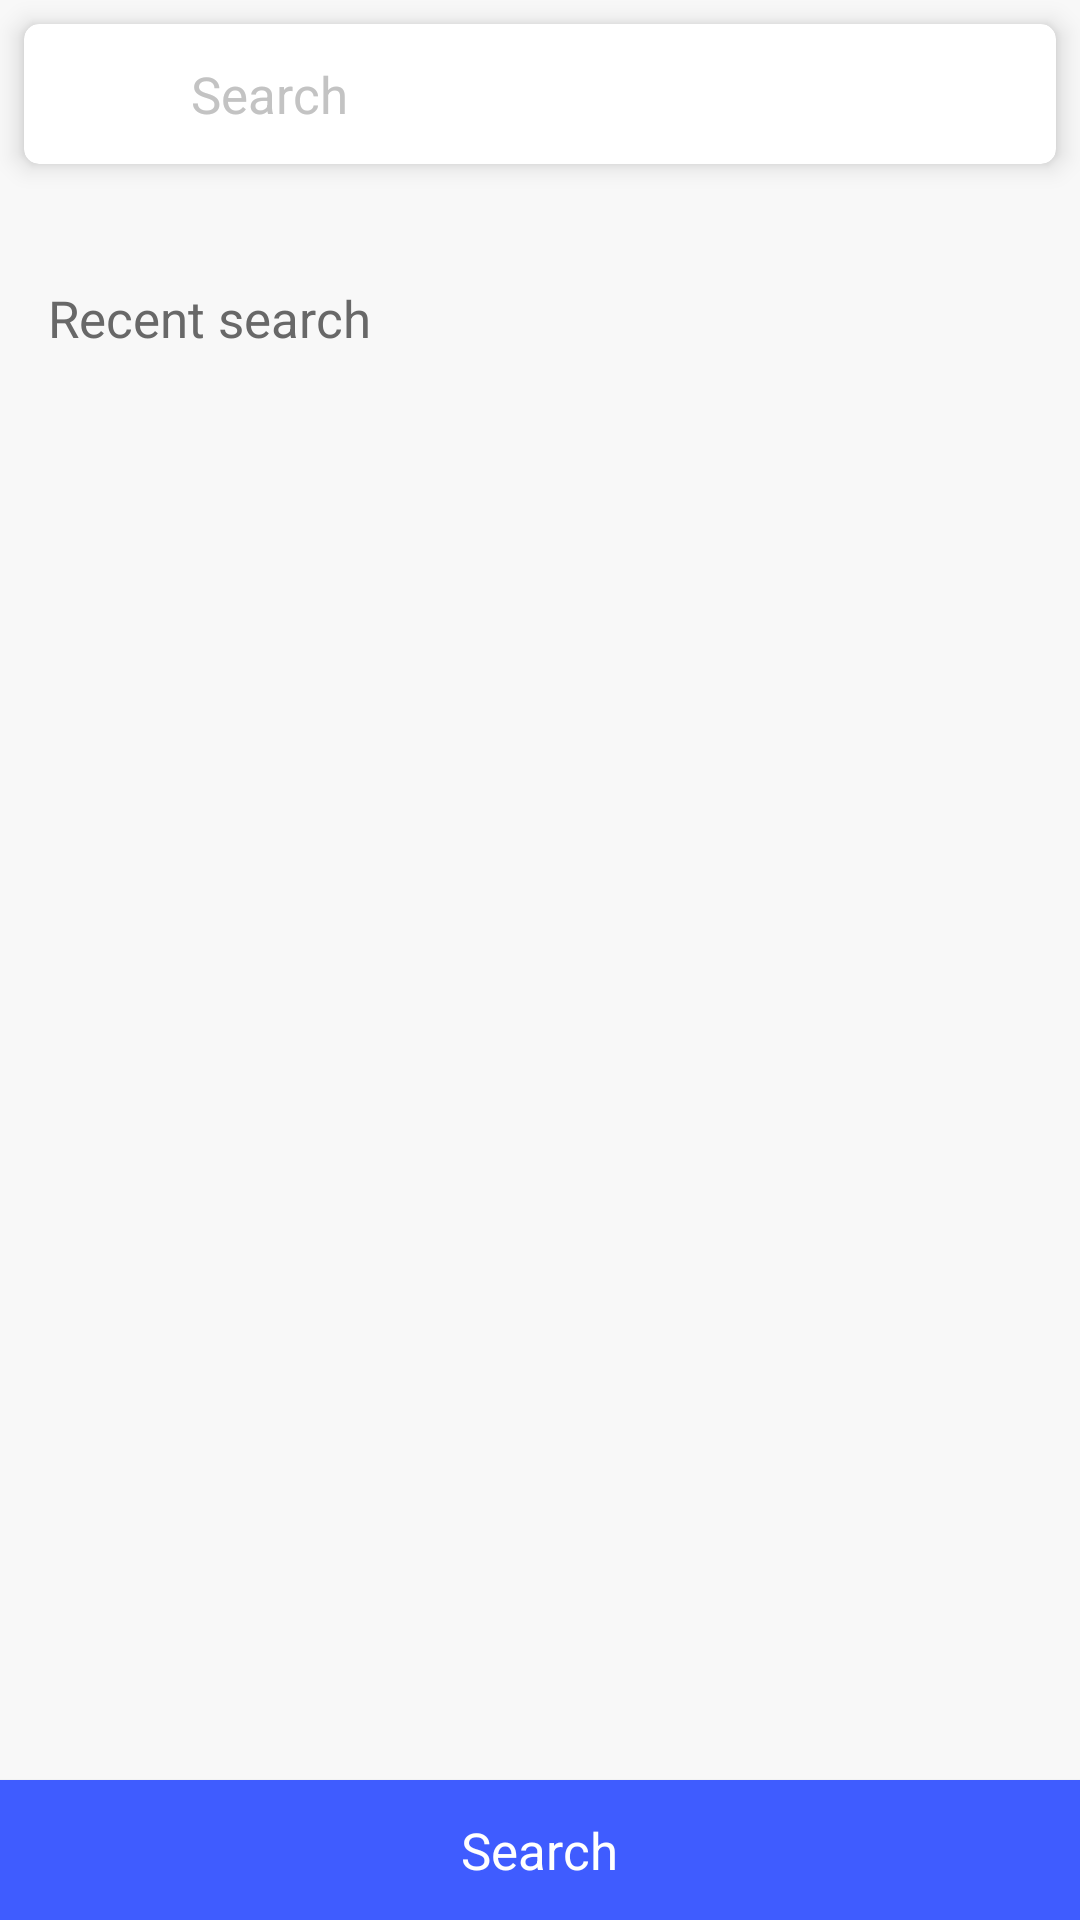

Write the Android layout XML for this screen, with the resource values it uses.
<!-- AndroidManifest.xml: application theme Theme.Dictionary -->
<!-- res/layout/fragment_search.xml -->
<?xml version="1.0" encoding="utf-8"?>
<layout xmlns:android="http://schemas.android.com/apk/res/android"
    xmlns:app="http://schemas.android.com/apk/res-auto">

    <androidx.constraintlayout.widget.ConstraintLayout
        android:layout_width="match_parent"
        android:layout_height="match_parent"
        android:background="@color/background_page">

        <LinearLayout
            android:layout_width="match_parent"
            android:layout_height="match_parent"
            android:orientation="vertical">

            <androidx.cardview.widget.CardView
                android:layout_width="match_parent"
                android:layout_height="wrap_content"
                app:cardCornerRadius="5dp"
                android:layout_margin="8dp"
                app:cardElevation="5dp">

                <LinearLayout
                    android:layout_width="match_parent"
                    android:layout_height="wrap_content"
                    android:layout_marginHorizontal="0dp"
                    android:orientation="horizontal">

                    <ImageView
                        android:layout_width="0dp"
                        android:layout_height="wrap_content"
                        android:layout_weight="0.15"
                        android:contentDescription="@string/desc_search_img"
                        android:paddingVertical="12dp"
                        android:src="@drawable/ic_search"
                        app:tint="@color/title" />

                    <EditText
                        android:id="@+id/edit_text_search"
                        android:layout_width="0dp"
                        android:layout_height="wrap_content"
                        android:layout_marginStart="5dp"
                        android:layout_weight="0.85"
                        android:autofillHints=""
                        android:background="@null"
                        android:hint="@string/text_search"
                        android:inputType="text"
                        android:maxLines="1"
                        android:paddingVertical="12dp"
                        android:textColorHint="@color/hint_search"
                        android:textSize="17sp" />

                </LinearLayout>

            </androidx.cardview.widget.CardView>

            <TextView
                android:layout_width="match_parent"
                android:layout_height="wrap_content"
                android:layout_marginTop="32dp"
                android:paddingHorizontal="16dp"
                android:text="@string/text_resent_search"
                android:textColor="@color/title"
                android:textSize="17sp" />

            <androidx.recyclerview.widget.RecyclerView
                android:id="@+id/search_history_recycler"
                android:layout_width="match_parent"
                android:layout_height="wrap_content"
                android:paddingTop="10dp"
                app:layoutManager="androidx.recyclerview.widget.LinearLayoutManager" />

        </LinearLayout>

        <com.google.android.material.card.MaterialCardView
            android:id="@+id/button_search"
            android:layout_width="match_parent"
            android:layout_height="wrap_content"
            app:cardBackgroundColor="@color/button"
            app:cardCornerRadius="0dp"
            app:layout_constraintBottom_toBottomOf="parent">

            <TextView
                android:layout_width="wrap_content"
                android:layout_height="wrap_content"
                android:layout_gravity="center"
                android:layout_margin="12dp"
                android:text="@string/text_search"
                android:textColor="@color/white"
                android:textSize="17sp" />

        </com.google.android.material.card.MaterialCardView>

    </androidx.constraintlayout.widget.ConstraintLayout>

</layout>
<!-- resources referenced by this layout -->
<resources>
  <color name="background_page">#F8F8F8</color>
  <color name="button">#3F5CFF</color>
  <color name="hint_search">#C3C3C3</color>
  <color name="title">#686868</color>
  <color name="white">#FFFFFFFF</color>
  <string name="desc_search_img">Search image</string>
  <string name="text_resent_search">Recent search</string>
  <string name="text_search">Search</string>
  <style name="Theme.Dictionary" parent="Theme.MaterialComponents.Light.NoActionBar">
          
          <item name="colorPrimary">@color/hint_search</item>
          <item name="colorPrimaryVariant">@color/purple_700</item>
          <item name="colorOnPrimary">@color/white</item>
          
          <item name="colorSecondary">@color/title</item>
          <item name="colorSecondaryVariant">@color/teal_700</item>
          <item name="colorOnSecondary">@color/black</item>
          
          <item name="android:statusBarColor">@android:color/transparent</item>
          <item name="android:windowDrawsSystemBarBackgrounds">true</item>
          <item name="android:windowLightStatusBar">true</item>
          
      </style>
  <color name="purple_700">#FF3700B3</color>
  <color name="teal_700">#FF018786</color>
  <color name="black">#FF000000</color>
</resources>
